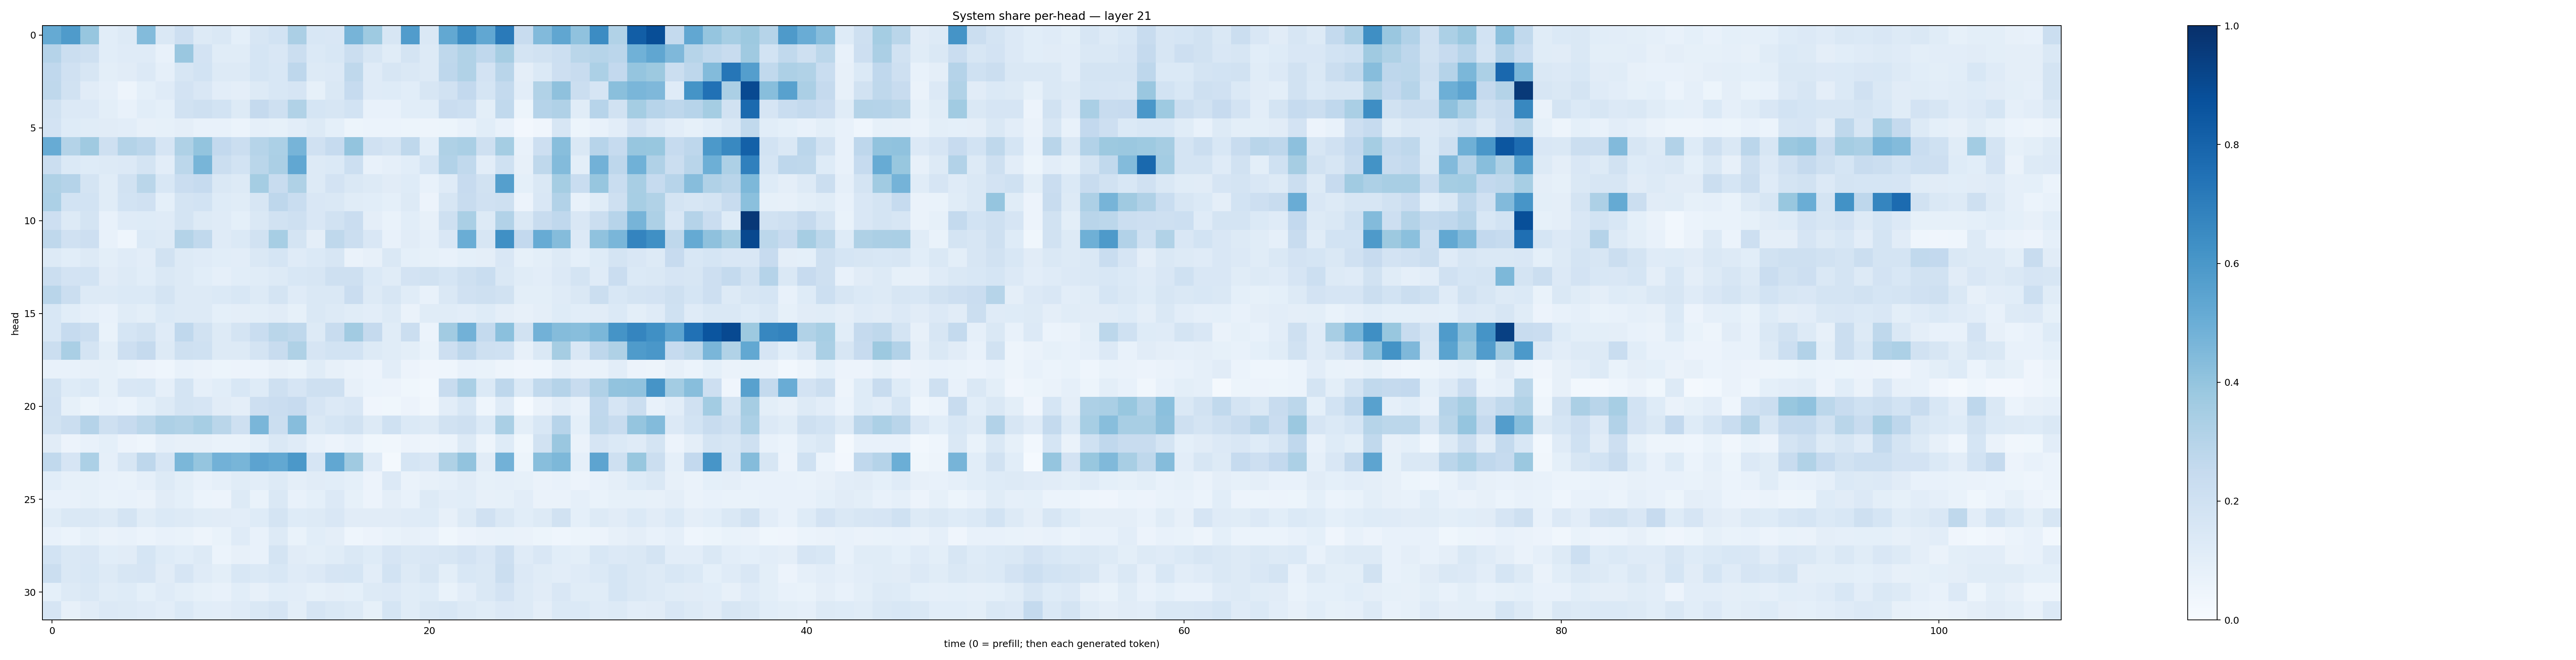

Values plotted in this chart, from the file beside it:
0.5179862, 0.5859239, 0.39442313, 0.108777195, 0.13225588, 0.43978885, 0.14721368, 0.2136161, 0.13267714, 0.14833827, 0.092888676, 0.15998128, 0.18369567, 0.33448896, 0.15580916, 0.15101632, 0.47258174, 0.37143233, 0.1614492, 0.57719356, 0.14167461, 0.52585256, 0.6427409, 0.52768755
0.3015, 0.2192, 0.2061, 0.1083, 0.1182, 0.1205, 0.07588, 0.3834, 0.1824, 0.1145, 0.1138, 0.1687, 0.1509, 0.2236, 0.1371, 0.1562, 0.2218, 0.1577, 0.1137, 0.176, 0.1303, 0.2703, 0.3125, 0.2666
0.2672, 0.1955, 0.1633, 0.0982, 0.1132, 0.1352, 0.08982, 0.1635, 0.184, 0.1321, 0.1302, 0.1716, 0.1554, 0.2761, 0.1307, 0.1344, 0.2696, 0.1201, 0.1574, 0.1482, 0.1262, 0.2759, 0.3151, 0.1826
0.2713, 0.1945, 0.1108, 0.0886, 0.0474, 0.09196, 0.1198, 0.1815, 0.1518, 0.1026, 0.09497, 0.1292, 0.1562, 0.1648, 0.08535, 0.1477, 0.2479, 0.1175, 0.1219, 0.1074, 0.1581, 0.1915, 0.2606, 0.1694
0.1919, 0.1356, 0.1366, 0.1004, 0.07751, 0.1093, 0.09173, 0.1893, 0.2094, 0.1873, 0.132, 0.251, 0.2104, 0.3134, 0.1718, 0.1628, 0.1844, 0.07545, 0.07102, 0.1073, 0.1064, 0.2299, 0.2154, 0.09776
0.1812, 0.1235, 0.1158, 0.11, 0.1024, 0.08031, 0.08212, 0.0939, 0.07493, 0.07623, 0.06099, 0.08677, 0.08394, 0.1052, 0.1296, 0.09027, 0.05142, 0.06091, 0.05903, 0.05212, 0.0488, 0.05331, 0.07541, 0.1077
0.5096, 0.3055, 0.3696, 0.2097, 0.307, 0.2847, 0.166, 0.321, 0.4019, 0.2596, 0.224, 0.2969, 0.3318, 0.47, 0.1982, 0.2499, 0.3994, 0.1988, 0.1728, 0.2697, 0.1079, 0.3227, 0.3391, 0.2062
0.2213, 0.1369, 0.1218, 0.1312, 0.1361, 0.1762, 0.1018, 0.2796, 0.4661, 0.2217, 0.1865, 0.2886, 0.3355, 0.5282, 0.1312, 0.1369, 0.217, 0.07222, 0.08721, 0.1073, 0.1688, 0.3116, 0.2627, 0.103
0.3229, 0.3035, 0.1784, 0.1167, 0.1937, 0.2861, 0.1558, 0.2296, 0.2485, 0.1482, 0.1307, 0.3524, 0.2365, 0.3239, 0.1324, 0.1826, 0.1413, 0.1266, 0.1099, 0.1224, 0.07197, 0.1182, 0.2423, 0.1884
0.329, 0.1847, 0.1867, 0.115, 0.1845, 0.1959, 0.0916, 0.1787, 0.1871, 0.1248, 0.1151, 0.1609, 0.2772, 0.2327, 0.1506, 0.1472, 0.1133, 0.108, 0.09063, 0.1283, 0.05604, 0.1621, 0.2395, 0.196
0.2142, 0.1285, 0.1758, 0.07478, 0.1195, 0.1224, 0.1188, 0.1722, 0.1252, 0.1198, 0.09219, 0.1474, 0.1939, 0.2087, 0.1489, 0.1937, 0.23, 0.09466, 0.06677, 0.109, 0.0787, 0.2107, 0.3378, 0.131
0.2718, 0.1979, 0.2112, 0.07723, 0.04542, 0.1383, 0.1266, 0.3082, 0.2627, 0.1197, 0.1394, 0.1923, 0.3451, 0.174, 0.09552, 0.2727, 0.2217, 0.1509, 0.07278, 0.1111, 0.08652, 0.1497, 0.5003, 0.1612
0.1273, 0.1078, 0.1296, 0.101, 0.12, 0.1047, 0.192, 0.1326, 0.1198, 0.1061, 0.105, 0.1434, 0.1689, 0.1207, 0.1401, 0.1621, 0.06348, 0.0803, 0.1468, 0.09144, 0.08548, 0.07397, 0.09349, 0.09642
0.2227, 0.1816, 0.1873, 0.1117, 0.132, 0.1062, 0.1471, 0.1265, 0.1087, 0.08673, 0.1092, 0.1158, 0.1327, 0.1535, 0.1565, 0.21, 0.2067, 0.1376, 0.1137, 0.1834, 0.1903, 0.1694, 0.2065, 0.2329
0.2928, 0.2214, 0.1311, 0.1278, 0.1375, 0.1383, 0.1789, 0.1276, 0.1292, 0.1403, 0.1561, 0.1298, 0.177, 0.1174, 0.1438, 0.143, 0.2302, 0.1273, 0.1578, 0.1164, 0.07812, 0.1409, 0.1964, 0.2072
0.1542, 0.1069, 0.08737, 0.07619, 0.1168, 0.09815, 0.1396, 0.1294, 0.1281, 0.09302, 0.09503, 0.09845, 0.1124, 0.08467, 0.1411, 0.126, 0.116, 0.1029, 0.1255, 0.06546, 0.1142, 0.117, 0.1016, 0.1223
0.1539, 0.2467, 0.2242, 0.06709, 0.1689, 0.1916, 0.1189, 0.2694, 0.1876, 0.1321, 0.1781, 0.2333, 0.286, 0.2696, 0.13, 0.2418, 0.3617, 0.252, 0.1141, 0.226, 0.06062, 0.3606, 0.4816, 0.2573
0.2197, 0.3393, 0.1737, 0.1005, 0.2126, 0.253, 0.1272, 0.2045, 0.201, 0.1253, 0.1254, 0.1762, 0.2354, 0.3239, 0.165, 0.1837, 0.1871, 0.1324, 0.1162, 0.09796, 0.06775, 0.213, 0.2759, 0.207
0.07645, 0.07589, 0.082, 0.08206, 0.06888, 0.05735, 0.0432, 0.07359, 0.06548, 0.05147, 0.05536, 0.06247, 0.07974, 0.06674, 0.1166, 0.08189, 0.06338, 0.0566, 0.102, 0.05598, 0.04025, 0.04551, 0.07287, 0.06774
0.194, 0.1241, 0.1382, 0.08267, 0.151, 0.1554, 0.0868, 0.1719, 0.08958, 0.1069, 0.1544, 0.1211, 0.21, 0.1646, 0.2099, 0.2095, 0.0802, 0.05938, 0.05515, 0.03721, 0.02809, 0.237, 0.3376, 0.1382
0.1964, 0.08405, 0.051, 0.07316, 0.0617, 0.09157, 0.1284, 0.1774, 0.1665, 0.1122, 0.09375, 0.2125, 0.2272, 0.2444, 0.1641, 0.133, 0.1487, 0.03909, 0.03532, 0.05545, 0.03251, 0.1049, 0.1541, 0.04521
0.1925, 0.2226, 0.3044, 0.2084, 0.2439, 0.2779, 0.3258, 0.3133, 0.3462, 0.2886, 0.2089, 0.4617, 0.224, 0.4326, 0.1433, 0.1711, 0.1891, 0.1322, 0.2017, 0.1393, 0.1289, 0.188, 0.2041, 0.1383
0.1105, 0.05558, 0.07274, 0.09007, 0.0585, 0.04401, 0.08644, 0.08158, 0.08139, 0.06753, 0.07028, 0.09076, 0.1437, 0.1181, 0.0716, 0.05739, 0.07757, 0.0358, 0.03479, 0.05817, 0.04789, 0.05989, 0.1252, 0.05018
0.2655, 0.1666, 0.3283, 0.08723, 0.1621, 0.2759, 0.1658, 0.4603, 0.3965, 0.4839, 0.4662, 0.5461, 0.5242, 0.5949, 0.166, 0.5297, 0.3687, 0.1182, 0.02037, 0.1684, 0.1521, 0.3205, 0.405, 0.1129
0.1092, 0.08496, 0.08287, 0.07156, 0.06796, 0.08718, 0.1261, 0.09876, 0.07333, 0.08931, 0.1143, 0.1022, 0.1301, 0.09763, 0.1126, 0.1089, 0.09178, 0.05776, 0.1352, 0.06317, 0.07928, 0.08881, 0.1112, 0.08336
0.07764, 0.07563, 0.08216, 0.06712, 0.07657, 0.06288, 0.1101, 0.09038, 0.05993, 0.05608, 0.1268, 0.06643, 0.1478, 0.07693, 0.0925, 0.1364, 0.08283, 0.0562, 0.09687, 0.07305, 0.1289, 0.1023, 0.1071, 0.08129
0.1169, 0.1426, 0.1426, 0.1266, 0.1737, 0.1154, 0.137, 0.1298, 0.1146, 0.1132, 0.1029, 0.1219, 0.1731, 0.1216, 0.1253, 0.1487, 0.1119, 0.1124, 0.1099, 0.1184, 0.1217, 0.08119, 0.1272, 0.1975
0.07602, 0.06045, 0.08456, 0.06465, 0.07331, 0.05924, 0.078, 0.06767, 0.05, 0.06815, 0.1195, 0.07496, 0.1272, 0.06646, 0.1074, 0.0972, 0.0445, 0.05713, 0.0671, 0.08075, 0.07336, 0.03627, 0.05751, 0.06518
0.1861, 0.1438, 0.1505, 0.1075, 0.1126, 0.1686, 0.1217, 0.1091, 0.1266, 0.0623, 0.08184, 0.0776, 0.1768, 0.1115, 0.09983, 0.1156, 0.1463, 0.1226, 0.1655, 0.1429, 0.1497, 0.1577, 0.181, 0.1487
0.2223, 0.1432, 0.1548, 0.1271, 0.1622, 0.1652, 0.1127, 0.1643, 0.1185, 0.101, 0.1526, 0.1392, 0.1536, 0.1178, 0.1338, 0.1673, 0.1695, 0.1022, 0.1849, 0.127, 0.158, 0.1011, 0.1532, 0.1467
0.0928, 0.1317, 0.1424, 0.1157, 0.1246, 0.0909, 0.119, 0.101, 0.08233, 0.07557, 0.1073, 0.08061, 0.1092, 0.103, 0.08489, 0.09592, 0.0934, 0.1284, 0.1331, 0.1161, 0.1242, 0.0673, 0.1039, 0.141
0.1645, 0.08024, 0.1124, 0.1357, 0.1316, 0.1195, 0.1042, 0.1391, 0.1056, 0.1018, 0.1193, 0.1441, 0.1674, 0.09801, 0.165, 0.1416, 0.128, 0.08319, 0.1687, 0.117, 0.1455, 0.1535, 0.1321, 0.115
